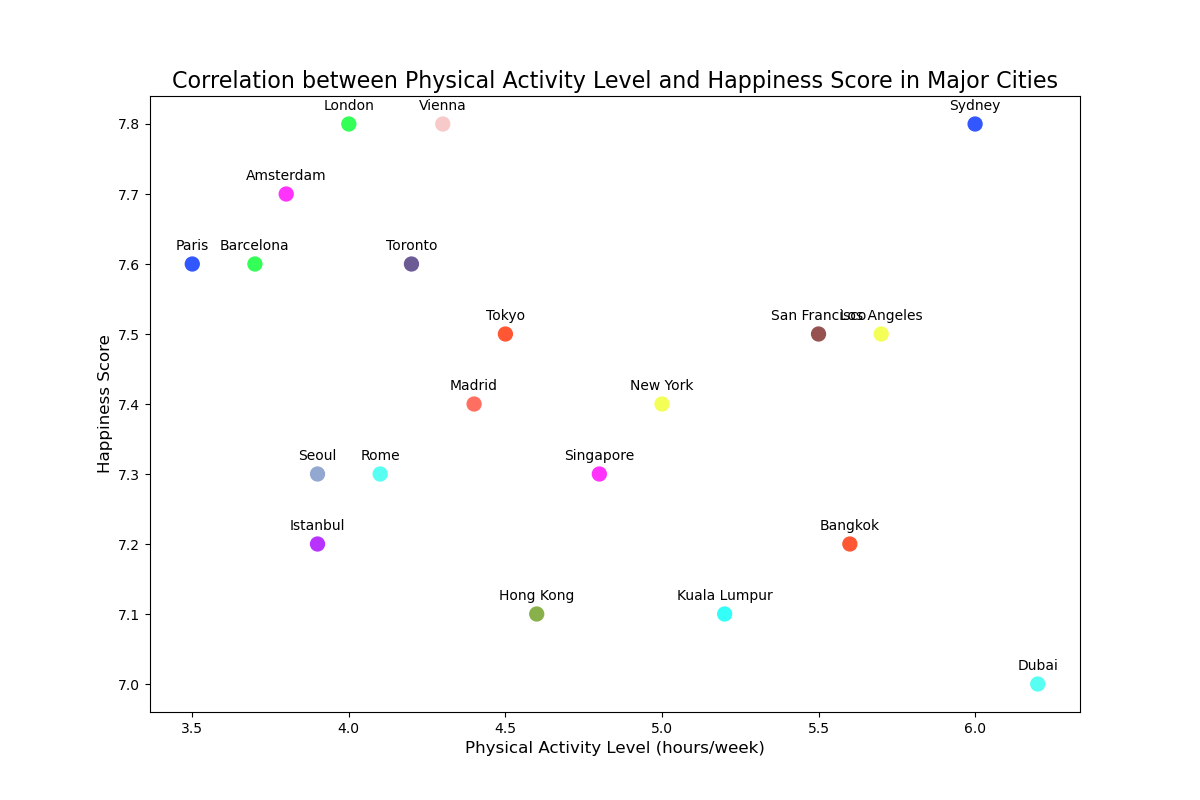

Values plotted in this chart, from the file beside it:
Cities, Physical Activity Level (hours/week), Happiness Score
Bangkok, 5.6, 7.2
London, 4.0, 7.8
Paris, 3.5, 7.6
Dubai, 6.2, 7.0
New York, 5.0, 7.4
Singapore, 4.8, 7.3
Kuala Lumpur, 5.2, 7.1
Istanbul, 3.9, 7.2
Tokyo, 4.5, 7.5
Barcelona, 3.7, 7.6
Sydney, 6.0, 7.8
Rome, 4.1, 7.3
Los Angeles, 5.7, 7.5
Amsterdam, 3.8, 7.7
Madrid, 4.4, 7.4
Toronto, 4.2, 7.6
Hong Kong, 4.6, 7.1
Vienna, 4.3, 7.8
Seoul, 3.9, 7.3
San Francisco, 5.5, 7.5
